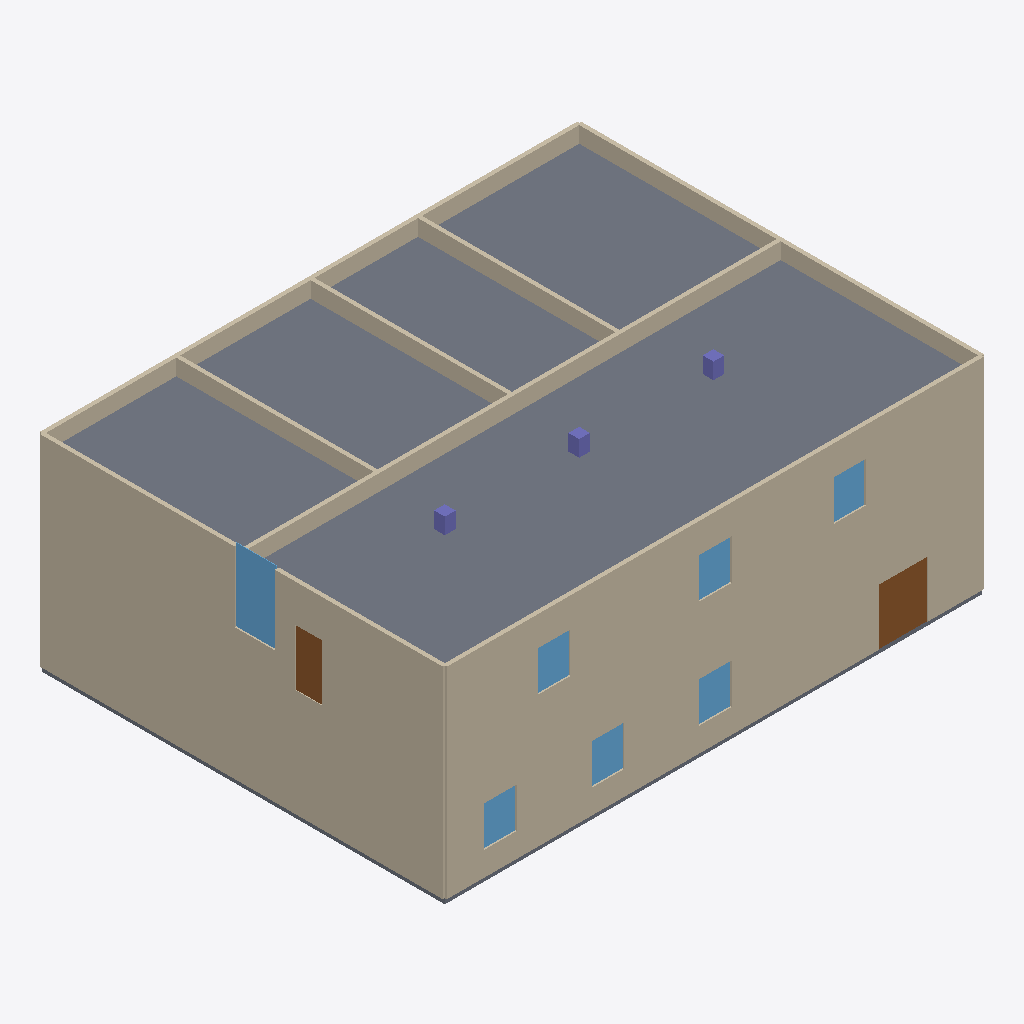
Isometric view of an IFC building model (IFC-SPF (STEP), schema IFC4, length unit metre), seen from the south-west, elements coloured by IFC class: 10 walls (beige), 7 windows (light blue), 3 columns (violet), 2 slabs (grey), 2 doors (brown).
Extent 20.1 m × 15.2 m × 7.8 m (x, y, z). Storeys (2): Ground Floor at 0.00 m; First Floor at 4.00 m. Elements (104): 53 IfcFurnishingElement, 16 IfcWall, 16 IfcWindow, 9 IfcDoor, 6 IfcColumn, 4 IfcSlab.

HEADER;
FILE_DESCRIPTION(('ViewDefinition[DesignTransferView]'),'2;1');
FILE_NAME('/dev/null','2026-01-19T18:03:28-05:00',(''),(''),'IfcOpenShell 0.8.4','IfcOpenShell 0.8.4','Nobody');
FILE_SCHEMA(('IFC4'));
ENDSEC;
DATA;
#1=IFCPROJECT('0GM3cLTb11Mv2v9BW8RvNJ',$,'Tech Startup HQ',$,$,$,$,(#10),#5);
#61=IFCSITE('0Vyrp8SunAXxCpsfehougt',$,'Innovation District',$,$,#60,$,$,.ELEMENT.,$,$,$,$,$);
#68=IFCBUILDING('19Na0WPaf6wvufhI6fYkNP',$,'Tech Startup HQ',$,$,#67,$,$,.ELEMENT.,$,$,$);
#75=IFCBUILDINGSTOREY('16SV590k95H8CXfIRJDMD7',$,'Ground Floor',$,$,#74,$,$,.ELEMENT.,0.0);
#1152=IFCBUILDINGSTOREY('31oO2PsuT21OdEjO35u0f4',$,'First Floor',$,$,#1151,$,$,.ELEMENT.,4.0);
#1323=IFCSLAB('3UAAYLf9TFjRNaGjzn5dlJ',$,'First Floor Ceiling',$,$,#1322,#1317,$,.FLOOR.);
#127=IFCWALL('0koY5hHdz5ruVE4817gxol',$,'South',$,$,#126,#121,$,$);
#1204=IFCWALL('0QgH7ETZXDqgAuwB0gc4ox',$,'South',$,$,#1203,#1198,$,$);
#144=IFCWALL('31tWnTr$DBZe0AGgYDpQvT',$,'West',$,$,#143,#138,$,$);
#1221=IFCWALL('2$JOQoMn591RGwEqv$DnxU',$,'West',$,$,#1220,#1215,$,$);
#1238=IFCWALL('0ntJ8HkQD1mRwYrcEIECk2',$,'Corridor',$,$,#1237,#1232,$,$);
#1170=IFCWALL('1tevAspuH9VP34XnVJ03wr',$,'North',$,$,#1169,#1164,$,$);
#1187=IFCWALL('0F2$oIjC15axSBegpzMgzh',$,'East',$,$,#1186,#1181,$,$);
#1255=IFCWALL('1h46N0vD93PRsAH9GF310P',$,'Office1-East',$,$,#1254,#1249,$,$);
#1289=IFCWALL('0CJLTdqOD4GBlxFYWiOvUW',$,'Conf-West',$,$,#1288,#1283,$,$);
#1272=IFCWALL('12Yri6CZ1ChhiX$2KAEway',$,'Office2-East',$,$,#1271,#1266,$,$);
#229=IFCSLAB('27COA6iE11KOBvuB_NpTwd',$,'Ground Floor Floor',$,$,#228,#223,$,.FLOOR.);
#1446=IFCWINDOW('0EOjaXn6zC2vYn2IwuRxCK',$,'W8',$,$,#1445,#1440,$,2.7,1.5,$,$,$);
#332=IFCDOOR('1OxAKQ01f9hxi8SPfYYj_L',$,'Main Entrance',$,$,#331,#326,$,2.1,1.8,$,$,$);
#1977=IFCDOOR('0CJsjkYmz7dOZIzvgBoPz3',$,'Fire Exit',$,$,#1976,#1971,$,2.1,1.0,$,$,$);
#473=IFCWINDOW('2ldmbBFjH8RukGYjvHvS2D',$,'W1',$,$,#472,#467,$,1.5,1.2,$,$,$);
#510=IFCWINDOW('0k_N$qDo1DgBKXE_CBHF3u',$,'W2',$,$,#509,#504,$,1.5,1.2,$,$,$);
#547=IFCWINDOW('1PGCqXxvz1WgbpIuczAajW',$,'W3',$,$,#546,#541,$,1.5,1.2,$,$,$);
#2051=IFCWINDOW('31QyuZTv50pwZpH8UKtyxB',$,'W14',$,$,#2050,#2045,$,1.5,1.2,$,$,$);
#2173=IFCWINDOW('0NNUs6fNDFbBBgweVCgehk',$,'W15',$,$,#2172,#2167,$,1.5,1.2,$,$,$);
#2014=IFCWINDOW('3IOo2rDmrDCPDp$bi4NLQo',$,'W13',$,$,#2013,#2008,$,1.5,1.2,$,$,$);
#1340=IFCCOLUMN('1j2K3Imr90HPReVzPqYyWV',$,'C4',$,$,#1339,#1334,$,$);
#1357=IFCCOLUMN('2SI05Eyzf3ivCrbF9UeVPC',$,'C5',$,$,#1356,#1351,$,$);
#1374=IFCCOLUMN('0r3icfupb2Y9cQWagBia7T',$,'C6',$,$,#1373,#1368,$,$);
ENDSEC;
